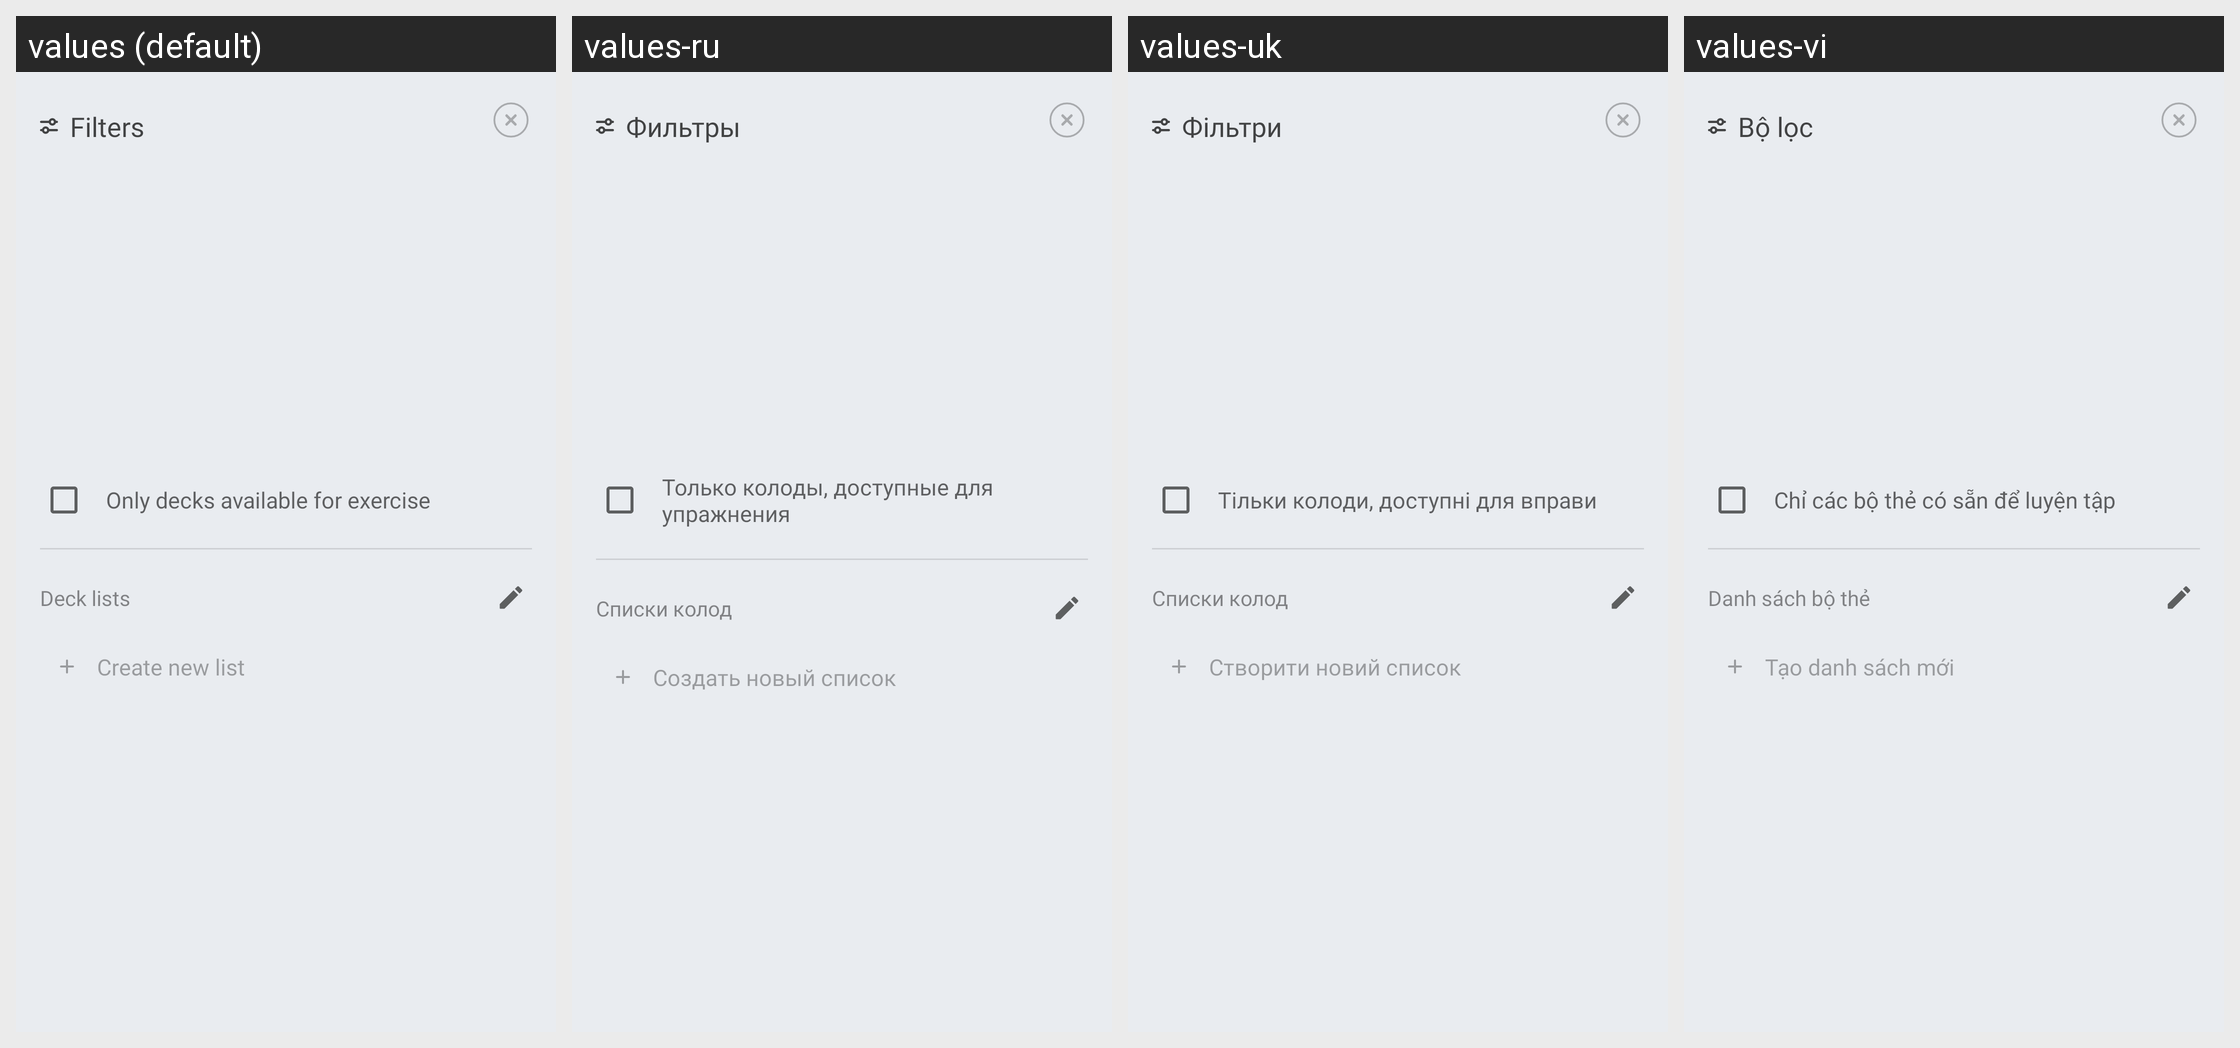

This grid shows one Android layout under several languages. Give, for every string resource on the screen, its name, the default text and each shown locale's text.
Android screen res/layout/popup_deck_filters.xml rendered under 4 locales, left to right: values (default), values-ru, values-uk, values-vi. Device: Nexus 5 (rendered at 1080×1920; each locale shown at half size, 540×960, under a caption strip naming it); theme AppTheme.
Other locales in the repository, not shown: values-cs, values-de, values-el, values-es, values-eu, values-fr, values-hi, values-in, values-it, values-ne, values-nl, values-pl, values-pt-rBR, values-pt-rPT, values-tr, values-zh-rCN.
Strings drawn on this screen, with the default value and each locale's value (text and hints the layout hard-codes, and strings that could not be matched under every locale, appear in the picture but are not listed):

title_deck_filters_popup
  values: Filters
  values-ru: Фильтры
  values-uk: Фільтри
  values-vi: Bộ lọc

deck_filter_only_decks_available_for_exercise
  values: Only decks available for exercise
  values-ru: Только колоды, доступные для упражнения
  values-uk: Тільки колоди, доступні для вправи
  values-vi: Chỉ các bộ thẻ có sẵn để luyện tập

section_title_in_filters_popup_deck_lists
  values: Deck lists
  values-ru: Списки колод
  values-uk: Списки колод
  values-vi: Danh sách bộ thẻ

create_new_deck_list
  values: Create new list
  values-ru: Создать новый список
  values-uk: Створити новий список
  values-vi: Tạo danh sách mới
